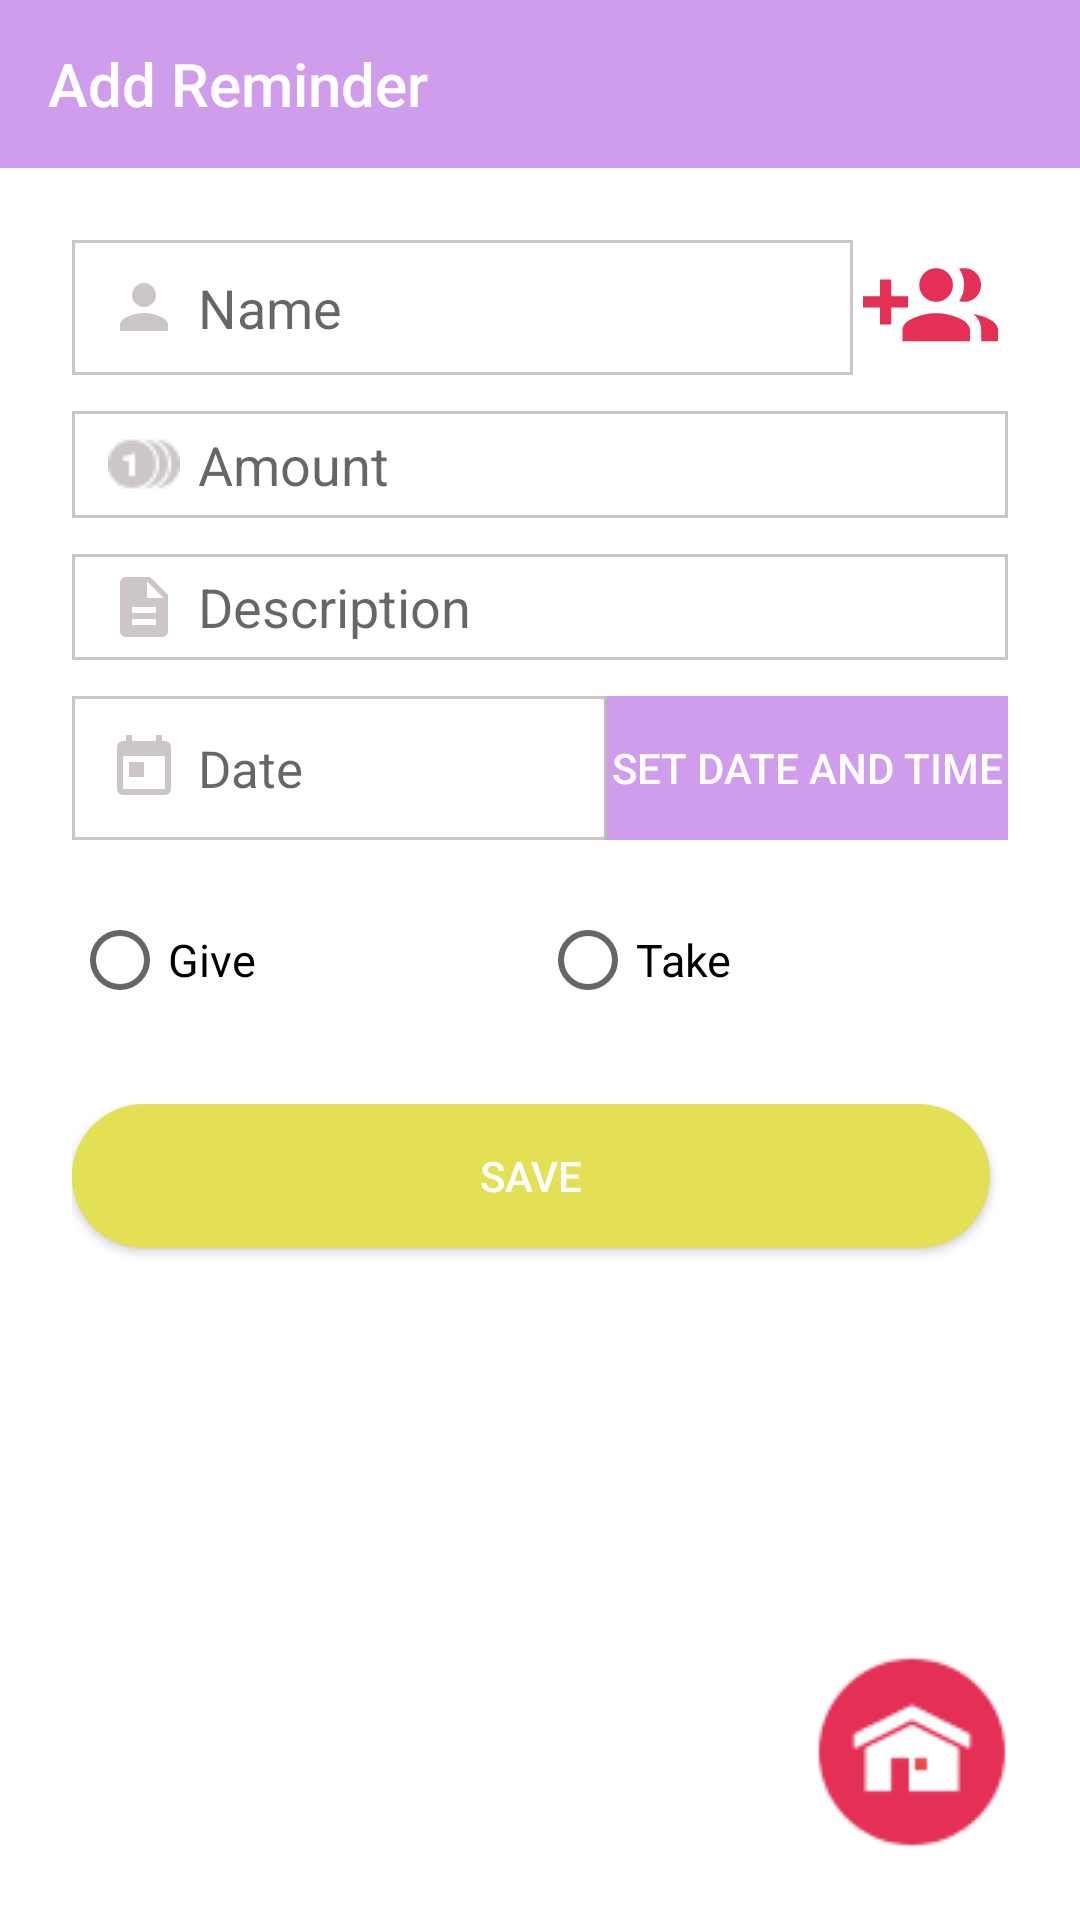

Write the Android layout XML for this screen, with the resource values it uses.
<!-- AndroidManifest.xml: application theme AppTheme -->
<!-- res/layout/act_set_remainder.xml -->
<?xml version="1.0" encoding="utf-8"?>
<LinearLayout xmlns:android="http://schemas.android.com/apk/res/android"
    xmlns:app="http://schemas.android.com/apk/res-auto"
    xmlns:tools="http://schemas.android.com/tools"
    android:layout_width="match_parent"
    android:layout_height="match_parent"
    android:orientation="vertical"
    tools:context=".ActivitySetRemaind">

    <androidx.appcompat.widget.Toolbar
        android:id="@+id/givetoolbar"
        android:layout_width="match_parent"
        android:layout_height="wrap_content"
        android:background="@color/blue"
        app:title="@string/add_reminder"
        app:titleTextColor="@android:color/white">

    </androidx.appcompat.widget.Toolbar>

    <LinearLayout
        android:layout_width="match_parent"
        android:layout_height="match_parent"
        android:background="@color/white"
        android:orientation="vertical">

        <LinearLayout
            android:id="@+id/des"
            android:layout_width="match_parent"
            android:layout_height="match_parent"
            android:layout_weight=".10"
            android:orientation="vertical"
            android:padding="24dp">

            <LinearLayout
                android:layout_width="match_parent"
                android:layout_height="match_parent"
                android:layout_weight=".95"
                android:orientation="vertical">

                <LinearLayout
                    android:layout_width="match_parent"
                    android:layout_height="match_parent"
                    android:layout_marginBottom="12dp"
                    android:layout_weight="1"
                    android:orientation="horizontal">

                    <AutoCompleteTextView
                        android:id="@+id/edtname"
                        android:layout_width="match_parent"
                        android:layout_height="match_parent"
                        android:layout_weight=".200"
                        android:background="@drawable/bg_text"
                        android:drawableLeft="@drawable/ic_person_black_24dp"
                        android:drawablePadding="6dp"
                        android:ems="10"
                        android:hint="@string/name"
                        android:inputType="textPersonName|textCapWords"
                        android:paddingLeft="12dp" />

                    <ImageView
                        android:id="@+id/imgcontact"
                        android:layout_width="match_parent"
                        android:layout_height="match_parent"
                        android:layout_weight="1"
                        android:src="@drawable/ic_group_add_black_24dp" />

                </LinearLayout>

                <LinearLayout
                    android:layout_width="match_parent"
                    android:layout_height="match_parent"
                    android:layout_weight=".60"
                    android:orientation="vertical">

                    <EditText
                        android:id="@+id/edtamount"
                        android:layout_width="match_parent"
                        android:layout_height="match_parent"
                        android:layout_marginBottom="12dp"
                        android:layout_weight="1"
                        android:background="@drawable/bg_text"
                        android:drawableLeft="@drawable/icons_expensive"
                        android:drawablePadding="6dp"
                        android:ems="10"
                        android:hint="@string/amount"
                        android:inputType="textPersonName|number"
                        android:paddingLeft="12dp" />

                    <EditText
                        android:id="@+id/edtdes"
                        android:layout_width="match_parent"
                        android:layout_height="match_parent"
                        android:layout_marginBottom="12dp"
                        android:layout_weight="1"
                        android:background="@drawable/bg_text"
                        android:drawableLeft="@drawable/ic_description_black_24dp"
                        android:drawablePadding="6dp"
                        android:ems="10"
                        android:hint="@string/description"
                        android:inputType="textPersonName|textCapWords"
                        android:paddingLeft="12dp" />

                </LinearLayout>

            </LinearLayout>

            <LinearLayout
                android:layout_width="match_parent"
                android:layout_height="match_parent"
                android:layout_weight=".70"
                android:orientation="vertical">

                <LinearLayout
                    android:layout_width="match_parent"
                    android:layout_height="wrap_content"
                    android:layout_marginBottom="12dp"
                    android:orientation="horizontal">

                    <TextView
                        android:id="@+id/tvcdate"
                        android:layout_width="match_parent"
                        android:layout_height="match_parent"
                        android:layout_weight=".75"
                        android:background="@drawable/bg_text"
                        android:drawableLeft="@drawable/ic_today_black_24dp"
                        android:drawablePadding="6dp"
                        android:gravity="center|left"
                        android:hint="@string/date"
                        android:paddingLeft="12dp"
                        android:textSize="17sp" />

                    <Button
                        android:id="@+id/btncdate"
                        android:layout_width="match_parent"
                        android:layout_height="match_parent"
                        android:layout_weight="1"
                        android:background="@color/blue"
                        android:text="@string/set_date_and_time"
                        android:textColor="@color/white" />

                </LinearLayout>

                <LinearLayout
                    android:layout_width="match_parent"
                    android:layout_height="wrap_content"
                    android:layout_below="@+id/des"
                    android:visibility="gone"
                    android:orientation="horizontal">

                    <TextView
                        android:id="@+id/tvduedate"
                        android:layout_width="match_parent"
                        android:layout_height="match_parent"
                        android:layout_weight=".75"
                        android:background="@drawable/bg_text"
                        android:drawableLeft="@drawable/ic_today_black_24dp"
                        android:drawablePadding="6dp"
                        android:gravity="center|left"
                        android:hint="@string/due_date"
                        android:paddingLeft="12dp"
                        android:textSize="17sp" />

                    <Button
                        android:id="@+id/btnduedate"
                        android:layout_width="match_parent"
                        android:layout_height="match_parent"
                        android:layout_weight="1"
                        android:background="@color/blue"
                        android:text="@string/set_date_and_time"
                        android:textColor="@color/white" />

                </LinearLayout>

                <LinearLayout
                android:layout_width="match_parent"
                android:layout_height="wrap_content"
                android:orientation="vertical"
                android:gravity="left|center">

                <RadioGroup
                    android:layout_width="match_parent"
                    android:layout_height="wrap_content"
                    android:gravity="center"
                    android:orientation="horizontal"
                    android:layout_marginTop="12dp">

                    <RadioButton
                        android:id="@+id/radiogiven"
                        android:layout_width="match_parent"
                        android:layout_height="wrap_content"
                        android:layout_weight="1"
                        android:text="@string/give"
                        android:textSize="15sp"
                        android:textColor="@color/black"/>

                    <RadioButton
                        android:id="@+id/radiotaken"
                        android:layout_width="match_parent"
                        android:layout_height="wrap_content"
                        android:layout_weight="1"
                        android:text="@string/take_with_space"
                        android:textColor="@color/black"
                        android:textSize="15sp" />

                </RadioGroup>

                </LinearLayout>

                <LinearLayout
                    android:layout_width="match_parent"
                    android:layout_height="match_parent"
                    android:layout_marginTop="32dp"
                    android:layout_weight="1"
                    android:gravity="center|top"
                    android:orientation="horizontal">

                    <Button
                        android:id="@+id/btnsub"
                        android:layout_width="match_parent"
                        android:layout_height="wrap_content"
                        android:layout_marginRight="6dp"
                        android:background="@drawable/bg_button"
                        android:text="@string/save"
                        android:textColor="@color/white" />

                    <Button
                        android:id="@+id/btnrmdgiven"
                        android:layout_width="match_parent"
                        android:layout_height="wrap_content"
                        android:background="@drawable/bg_button"
                        android:text="@string/set_remainder"
                        android:layout_marginLeft="6dp"
                        android:layout_weight="1"
                        android:textColor="@color/white"
                        android:visibility="gone"/>

                </LinearLayout>

            </LinearLayout>

            <LinearLayout
                android:layout_width="match_parent"
                android:layout_height="match_parent"
                android:layout_weight="1"
                android:gravity="right|bottom"
                android:orientation="vertical">

                <ImageView
                    android:id="@+id/imgrhome"
                    android:layout_width="wrap_content"
                    android:layout_height="wrap_content"
                    android:src="@drawable/home"/>

            </LinearLayout>

        </LinearLayout>

    </LinearLayout>

</LinearLayout>
<!-- resources referenced by this layout -->
<resources>
  <color name="black">#000000</color>
  <color name="blue">#d09dEd</color>
  <color name="white">#ffffff</color>
  <!-- drawable bg_button (drawable) -->
  <?xml version="1.0" encoding="utf-8"?>
  <shape xmlns:android="http://schemas.android.com/apk/res/android"
      android:shape="rectangle">
  
      <corners android:radius="35dp"/>
  
      <solid android:color="@color/red"/>
  
  
  </shape>
  <!-- drawable bg_text (drawable) -->
  <?xml version="1.0" encoding="utf-8"?>
  <shape xmlns:android="http://schemas.android.com/apk/res/android"
      android:shape="rectangle">
  
      <stroke android:color="#cdc6c6"
          android:width="1dp"/>
  
      <solid android:color="#fff"/>
  
  </shape>
  <!-- drawable home: png bitmap (drawable, 2184 bytes) -->
  <!-- drawable ic_description_black_24dp (drawable) -->
  <vector xmlns:android="http://schemas.android.com/apk/res/android"
          android:width="24dp"
          android:height="24dp"
          android:viewportWidth="24.0"
          android:viewportHeight="24.0">
      <path
          android:fillColor="#cdc6c6"
          android:pathData="M14,2L6,2c-1.1,0 -1.99,0.9 -1.99,2L4,20c0,1.1 0.89,2 1.99,2L18,22c1.1,0 2,-0.9 2,-2L20,8l-6,-6zM16,18L8,18v-2h8v2zM16,14L8,14v-2h8v2zM13,9L13,3.5L18.5,9L13,9z"/>
  </vector>
  <!-- drawable ic_group_add_black_24dp (drawable) -->
  <vector android:height="54dp" android:viewportHeight="24.0"
      android:viewportWidth="24.0" android:width="54dp" xmlns:android="http://schemas.android.com/apk/res/android">
      <path android:fillColor="#E43055" android:pathData="M8,10L5,10L5,7L3,7v3L0,10v2h3v3h2v-3h3v-2zM18,11c1.66,0 2.99,-1.34 2.99,-3S19.66,5 18,5c-0.32,0 -0.63,0.05 -0.91,0.14 0.57,0.81 0.9,1.79 0.9,2.86s-0.34,2.04 -0.9,2.86c0.28,0.09 0.59,0.14 0.91,0.14zM13,11c1.66,0 2.99,-1.34 2.99,-3S14.66,5 13,5c-1.66,0 -3,1.34 -3,3s1.34,3 3,3zM19.62,13.16c0.83,0.73 1.38,1.66 1.38,2.84v2h3v-2c0,-1.54 -2.37,-2.49 -4.38,-2.84zM13,13c-2,0 -6,1 -6,3v2h12v-2c0,-2 -4,-3 -6,-3z"/>
  </vector>
  <!-- drawable ic_person_black_24dp (drawable) -->
  <vector xmlns:android="http://schemas.android.com/apk/res/android"
          android:width="24dp"
          android:height="24dp"
          android:viewportWidth="24.0"
          android:viewportHeight="24.0">
      <path
          android:fillColor="#cdc6c6"
          android:pathData="M12,12c2.21,0 4,-1.79 4,-4s-1.79,-4 -4,-4 -4,1.79 -4,4 1.79,4 4,4zM12,14c-2.67,0 -8,1.34 -8,4v2h16v-2c0,-2.66 -5.33,-4 -8,-4z"/>
  </vector>
  <!-- drawable ic_today_black_24dp (drawable) -->
  <vector xmlns:android="http://schemas.android.com/apk/res/android"
          android:width="24dp"
          android:height="24dp"
          android:viewportWidth="24.0"
          android:viewportHeight="24.0">
      <path
          android:fillColor="#cdc6c6"
          android:pathData="M19,3h-1L18,1h-2v2L8,3L8,1L6,1v2L5,3c-1.11,0 -1.99,0.9 -1.99,2L3,19c0,1.1 0.89,2 2,2h14c1.1,0 2,-0.9 2,-2L21,5c0,-1.1 -0.9,-2 -2,-2zM19,19L5,19L5,8h14v11zM7,10h5v5L7,15z"/>
  </vector>
  <!-- drawable icons_expensive: png bitmap (drawable, 683 bytes) -->
  <string name="add_reminder">Add Reminder</string>
  <string name="amount">Amount</string>
  <string name="date">Date</string>
  <string name="description">Description</string>
  <string name="due_date">Due Date</string>
  <string name="give">Give</string>
  <string name="name">Name</string>
  <string name="save">Save</string>
  <string name="set_date_and_time">Set Date And Time</string>
  <string name="set_remainder">Set Remainder</string>
  <string name="take_with_space">Take</string>
  <style name="AppTheme" parent="Theme.AppCompat.Light.NoActionBar">
          
          <item name="colorPrimary">@color/colorPrimary</item>
          <item name="colorPrimaryDark">@color/colorPrimaryDark</item>
          <item name="colorAccent">@color/colorAccent</item>
      </style>
  <color name="red">#E4E055</color>
  <color name="colorPrimary">#5d5dc5</color>
  <color name="colorPrimaryDark">#4211ff</color>
  <color name="colorAccent">#ff55dd</color>
</resources>
